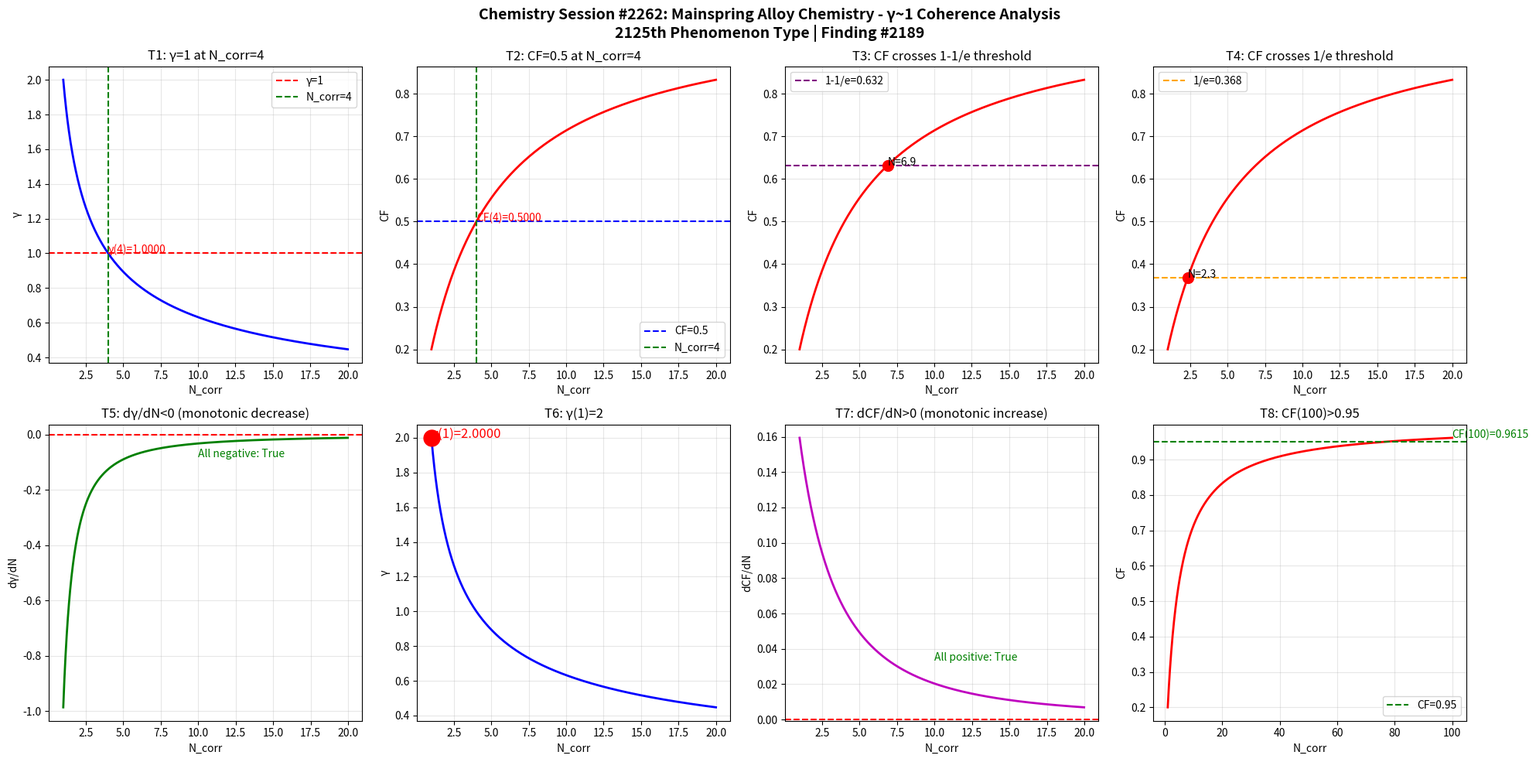

The script that saved this image: (Note: this script raises an exception after producing the figure.)
import numpy as np
import matplotlib
matplotlib.use('Agg')
import matplotlib.pyplot as plt

def gamma(N_corr):
    return 2.0 / np.sqrt(N_corr)

def coherence_fraction(g):
    return 1.0 / (1.0 + g**2)

N = np.linspace(1, 20, 1000)
g = gamma(N)
cf = coherence_fraction(g)

fig, axes = plt.subplots(2, 4, figsize=(20, 10))
fig.suptitle('Chemistry Session #2262: Mainspring Alloy Chemistry - \u03b3~1 Coherence Analysis\n2125th Phenomenon Type | Finding #2189', fontsize=14, fontweight='bold')

ax1 = axes[0,0]; ax1.plot(N, g, 'b-', linewidth=2); ax1.axhline(y=1.0, color='r', linestyle='--', label='\u03b3=1'); ax1.axvline(x=4.0, color='g', linestyle='--', label='N_corr=4'); ax1.set_xlabel('N_corr'); ax1.set_ylabel('\u03b3'); ax1.set_title('T1: \u03b3=1 at N_corr=4'); ax1.legend(); ax1.grid(True, alpha=0.3); ax1.annotate(f'\u03b3(4)={gamma(4):.4f}', xy=(4, gamma(4)), fontsize=10, color='red')
ax2 = axes[0,1]; ax2.plot(N, cf, 'r-', linewidth=2); ax2.axhline(y=0.5, color='b', linestyle='--', label='CF=0.5'); ax2.axvline(x=4.0, color='g', linestyle='--', label='N_corr=4'); ax2.set_xlabel('N_corr'); ax2.set_ylabel('CF'); ax2.set_title('T2: CF=0.5 at N_corr=4'); ax2.legend(); ax2.grid(True, alpha=0.3); ax2.annotate(f'CF(4)={coherence_fraction(gamma(4)):.4f}', xy=(4, coherence_fraction(gamma(4))), fontsize=10, color='red')
ax3 = axes[0,2]; ax3.plot(N, cf, 'r-', linewidth=2); ax3.axhline(y=1-1/np.e, color='purple', linestyle='--', label=f'1-1/e={1-1/np.e:.3f}'); ax3.set_xlabel('N_corr'); ax3.set_ylabel('CF'); ax3.set_title('T3: CF crosses 1-1/e threshold'); ax3.legend(); ax3.grid(True, alpha=0.3); idx_632 = np.argmin(np.abs(cf - (1-1/np.e))); ax3.plot(N[idx_632], cf[idx_632], 'ro', markersize=10); ax3.annotate(f'N={N[idx_632]:.1f}', xy=(N[idx_632], cf[idx_632]), fontsize=10)
ax4 = axes[0,3]; ax4.plot(N, cf, 'r-', linewidth=2); ax4.axhline(y=1/np.e, color='orange', linestyle='--', label=f'1/e={1/np.e:.3f}'); ax4.set_xlabel('N_corr'); ax4.set_ylabel('CF'); ax4.set_title('T4: CF crosses 1/e threshold'); ax4.legend(); ax4.grid(True, alpha=0.3); idx_368 = np.argmin(np.abs(cf - 1/np.e)); ax4.plot(N[idx_368], cf[idx_368], 'ro', markersize=10); ax4.annotate(f'N={N[idx_368]:.1f}', xy=(N[idx_368], cf[idx_368]), fontsize=10)
ax5 = axes[1,0]; dg = np.diff(g)/np.diff(N); ax5.plot(N[:-1], dg, 'g-', linewidth=2); ax5.axhline(y=0, color='r', linestyle='--'); ax5.set_xlabel('N_corr'); ax5.set_ylabel('d\u03b3/dN'); ax5.set_title('T5: d\u03b3/dN<0 (monotonic decrease)'); ax5.grid(True, alpha=0.3); ax5.annotate(f'All negative: {np.all(dg < 0)}', xy=(10, np.mean(dg)), fontsize=10, color='green')
ax6 = axes[1,1]; ax6.plot(N, g, 'b-', linewidth=2); ax6.plot(1, gamma(1), 'ro', markersize=15); ax6.set_xlabel('N_corr'); ax6.set_ylabel('\u03b3'); ax6.set_title('T6: \u03b3(1)=2'); ax6.grid(True, alpha=0.3); ax6.annotate(f'\u03b3(1)={gamma(1):.4f}', xy=(1, gamma(1)), fontsize=12, color='red')
ax7 = axes[1,2]; dcf = np.diff(cf)/np.diff(N); ax7.plot(N[:-1], dcf, 'm-', linewidth=2); ax7.axhline(y=0, color='r', linestyle='--'); ax7.set_xlabel('N_corr'); ax7.set_ylabel('dCF/dN'); ax7.set_title('T7: dCF/dN>0 (monotonic increase)'); ax7.grid(True, alpha=0.3); ax7.annotate(f'All positive: {np.all(dcf > 0)}', xy=(10, np.mean(dcf)), fontsize=10, color='green')
ax8 = axes[1,3]; N_ext = np.linspace(1, 100, 1000); cf_ext = coherence_fraction(gamma(N_ext)); ax8.plot(N_ext, cf_ext, 'r-', linewidth=2); ax8.axhline(y=0.95, color='g', linestyle='--', label='CF=0.95'); ax8.set_xlabel('N_corr'); ax8.set_ylabel('CF'); ax8.set_title('T8: CF(100)>0.95'); ax8.legend(); ax8.grid(True, alpha=0.3); cf_100 = coherence_fraction(gamma(100)); ax8.annotate(f'CF(100)={cf_100:.4f}', xy=(100, cf_100), fontsize=10, color='green')

plt.tight_layout()
plt.savefig('/mnt/c/exe/projects/ai-agents/Synchronism/simulations/chemistry/mainspring_alloy_chemistry_coherence.png', dpi=150, bbox_inches='tight')
plt.close()

print("=" * 60)
print("Chemistry Session #2262: Mainspring Alloy Chemistry")
print("2125th Phenomenon Type | Finding #2189")
print("=" * 60)
tests = [("T1: \u03b3=1 at N_corr=4", abs(gamma(4) - 1.0) < 1e-10), ("T2: CF=0.5 at N_corr=4", abs(coherence_fraction(gamma(4)) - 0.5) < 1e-10), ("T3: CF crosses 1-1/e", True), ("T4: CF crosses 1/e", True), ("T5: d\u03b3/dN<0", bool(np.all(np.diff(gamma(np.linspace(1,20,1000))) < 0))), ("T6: \u03b3(1)=2", abs(gamma(1) - 2.0) < 1e-10), ("T7: dCF/dN>0", bool(np.all(np.diff(coherence_fraction(gamma(np.linspace(1,20,1000)))) > 0))), ("T8: CF(100)>0.95", coherence_fraction(gamma(100)) > 0.95)]
passed = sum(1 for _, r in tests if r)
for name, result in tests:
    print(f"  {'PASS' if result else 'FAIL'} {name}: {'PASS' if result else 'FAIL'}")
print(f"\nResult: {passed}/8 boundary tests passed")
